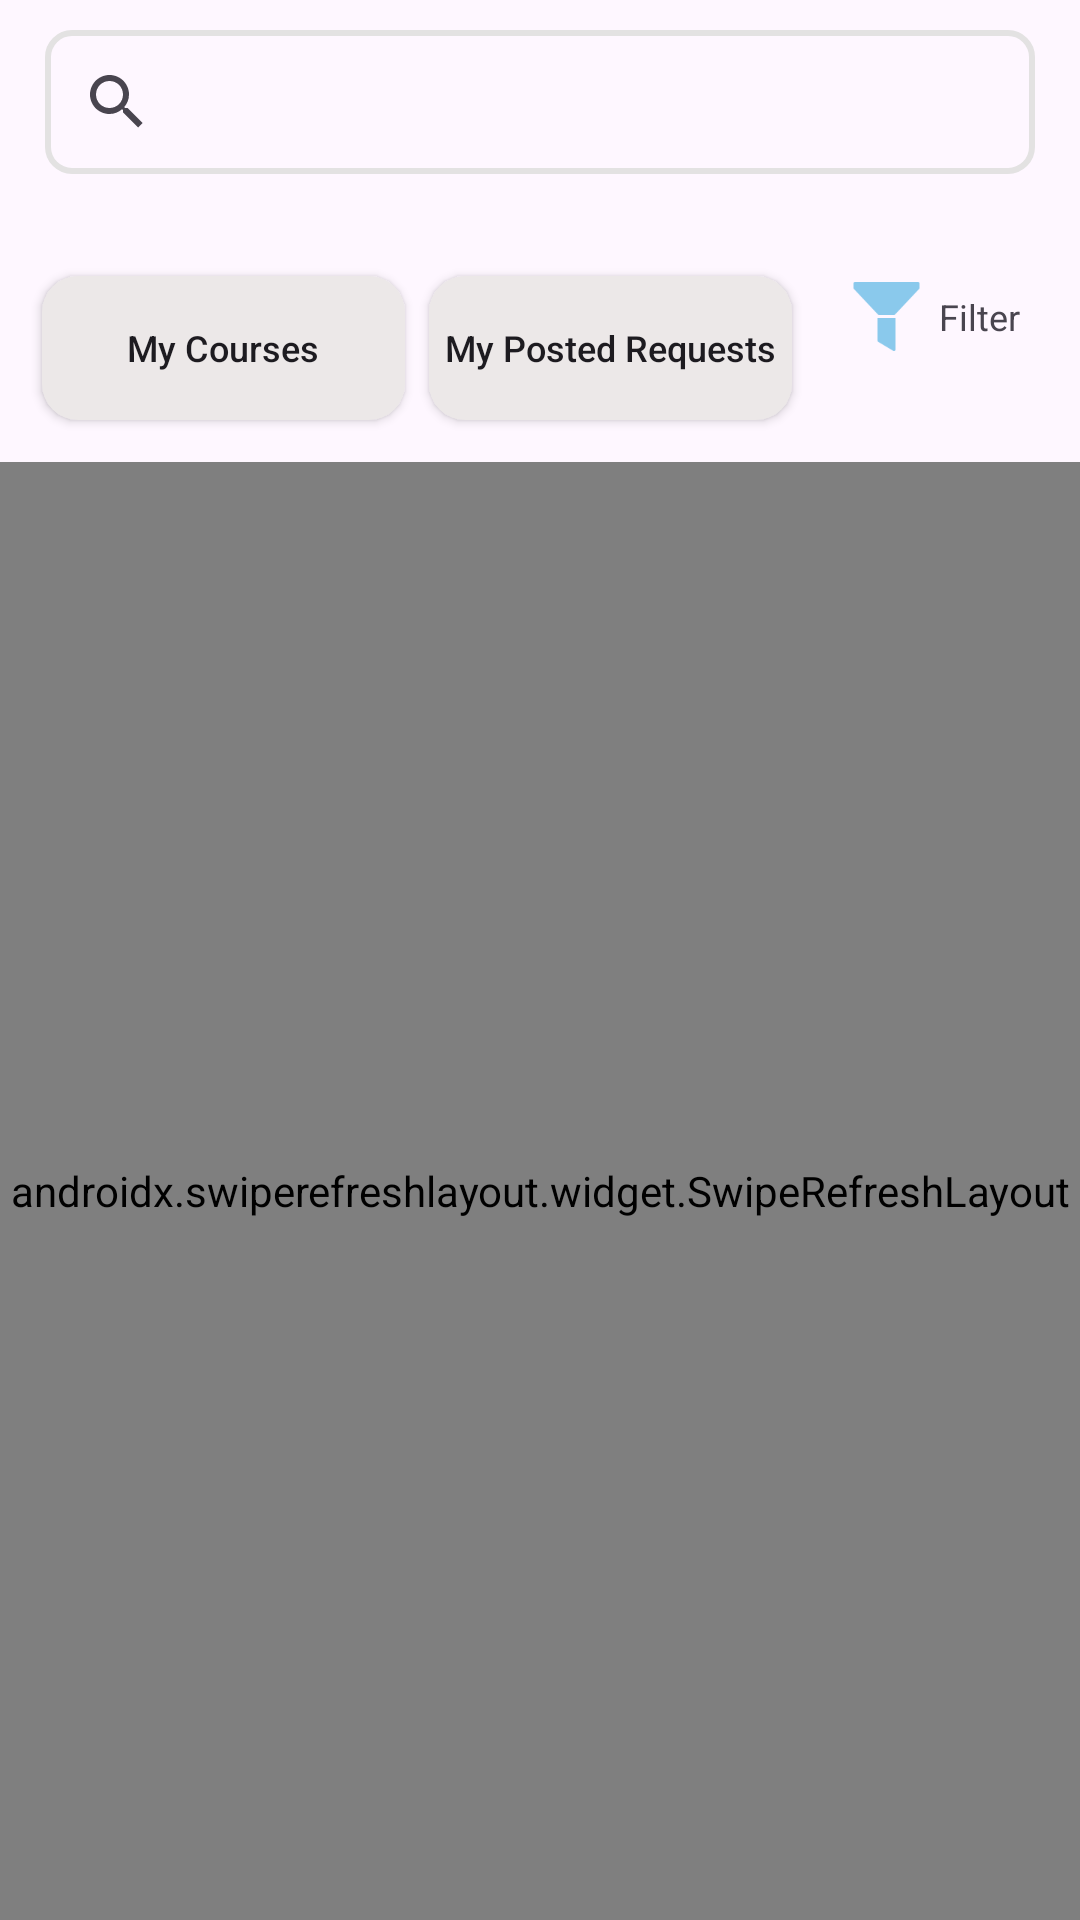

Here is an Android app screen rendered from its layout file. Give the layout XML and the strings, colors and styles it references.
<!-- AndroidManifest.xml: application theme Theme.GraduationProject -->
<!-- res/layout/fragment_parent.xml -->
<?xml version="1.0" encoding="utf-8"?>
<androidx.constraintlayout.widget.ConstraintLayout
    xmlns:android="http://schemas.android.com/apk/res/android"
    xmlns:app="http://schemas.android.com/apk/res-auto"
    xmlns:tools="http://schemas.android.com/tools"
    android:layout_width="match_parent"
    android:layout_height="match_parent"
    tools:context=".ui.parentUi.ParentFragment">

    
    <SearchView
        android:id="@+id/parentFragmentSearch"
        android:layout_width="0dp"
        android:layout_height="wrap_content"
        android:layout_marginStart="15dp"
        android:layout_marginTop="10dp"
        android:layout_marginEnd="15dp"
        android:background="@drawable/search_view_bg"
        android:queryHint="Search For Matching , location ..."
        app:layout_constraintTop_toTopOf="parent"
        app:layout_constraintStart_toStartOf="parent"
        app:layout_constraintEnd_toEndOf="parent"/>

    
    <LinearLayout
        android:id="@+id/filterLayout"
        android:layout_width="wrap_content"
        android:layout_height="wrap_content"
        android:layout_marginTop="30dp"
        android:layout_marginEnd="10dp"
        android:gravity="center_vertical"
        app:layout_constraintTop_toBottomOf="@id/parentFragmentSearch"
        app:layout_constraintEnd_toEndOf="parent">

        <ImageView
            android:id="@+id/filterImage"
            android:layout_width="25dp"
            android:layout_height="25dp"
            android:layout_margin="5dp"
            android:contentDescription="Filter"
            android:src="@drawable/filter_icon"
            tools:ignore="HardcodedText" />

        <TextView
            android:layout_width="wrap_content"
            android:layout_height="wrap_content"
            android:layout_gravity="center_vertical"
            android:layout_marginEnd="10dp"
            android:text="Filter"
            android:textSize="12sp"
            tools:ignore="HardcodedText" />
    </LinearLayout>

    
    <LinearLayout
        android:id="@+id/parentPostedRequestsAndTeacherRequests"
        android:layout_width="0dp"
        android:layout_height="wrap_content"
        android:orientation="horizontal"
        android:layout_marginStart="10dp"
        android:layout_marginTop="30dp"
        android:layout_marginEnd="10dp"
        app:layout_constraintTop_toBottomOf="@id/parentFragmentSearch"
        app:layout_constraintStart_toStartOf="parent"
        app:layout_constraintEnd_toStartOf="@id/filterLayout">

        <androidx.appcompat.widget.AppCompatButton
            android:id="@+id/myPostedRequestsBtn"
            android:layout_width="0dp"
            android:layout_height="wrap_content"
            android:layout_weight="1"
            android:layout_margin="4dp"
            android:background="@drawable/rounded_button"
            android:focusable="true"
            android:text="My Courses"
            android:textAllCaps="false"
            android:textSize="12sp" />

        <androidx.appcompat.widget.AppCompatButton
            android:id="@+id/myReceivedRequestsBtn"
            android:layout_width="0dp"
            android:layout_height="wrap_content"
            android:layout_weight="1"
            android:layout_margin="4dp"
            android:background="@drawable/rounded_button"
            android:focusable="true"
            android:text="My Posted Requests"
            android:textAllCaps="false"
            android:textSize="12sp" />
    </LinearLayout>

    
    <androidx.constraintlayout.widget.Guideline
        android:id="@+id/guideline"
        android:layout_width="wrap_content"
        android:layout_height="wrap_content"
        android:orientation="horizontal"
        app:layout_constraintGuide_percent="0.15" />

    
    <androidx.swiperefreshlayout.widget.SwipeRefreshLayout
        android:id="@+id/refreshRecyclerView"
        android:layout_width="0dp"
        android:layout_height="0dp"
        android:layout_marginTop="10dp"
        app:layout_constraintTop_toBottomOf="@id/parentPostedRequestsAndTeacherRequests"
        app:layout_constraintBottom_toBottomOf="parent"
        app:layout_constraintStart_toStartOf="parent"
        app:layout_constraintEnd_toEndOf="parent">

        <androidx.recyclerview.widget.RecyclerView
            android:id="@+id/postedRequestsRecyclerView"
            android:layout_width="match_parent"
            android:layout_height="match_parent"
            android:layout_marginStart="5dp"
            android:layout_marginEnd="5dp"
            android:layout_marginBottom="0dp"
            android:background="@drawable/rounded_corners_recycler_view"
            android:layoutAnimation="@anim/recycler_view_layout_animation" />
    </androidx.swiperefreshlayout.widget.SwipeRefreshLayout>

    
    <TextView
        android:id="@+id/noPostedRequestTextView"
        android:layout_width="wrap_content"
        android:layout_height="wrap_content"
        android:text="No Posted Requests"
        android:textColor="#716F6F"
        android:textSize="25sp"
        android:visibility="gone"
        app:layout_constraintTop_toTopOf="@id/refreshRecyclerView"
        app:layout_constraintBottom_toBottomOf="@id/refreshRecyclerView"
        app:layout_constraintStart_toStartOf="@id/refreshRecyclerView"
        app:layout_constraintEnd_toEndOf="@id/refreshRecyclerView"/>

    
    <TextView
        android:id="@+id/noTeacherPostedRequests"
        android:layout_width="wrap_content"
        android:layout_height="wrap_content"
        android:text="No Teacher Posted Requests"
        android:textSize="25sp"
        android:textColor="#716F6F"
        android:visibility="gone"
        app:layout_constraintTop_toTopOf="@id/refreshRecyclerView"
        app:layout_constraintBottom_toBottomOf="@id/refreshRecyclerView"
        app:layout_constraintStart_toStartOf="@id/refreshRecyclerView"
        app:layout_constraintEnd_toEndOf="@id/refreshRecyclerView"/>

    
    <TextView
        android:id="@+id/noChildrenCourses"
        android:layout_width="wrap_content"
        android:layout_height="wrap_content"
        android:text="No Children Courses Added"
        android:textColor="#716F6F"
        android:textSize="25sp"
        android:visibility="gone"
        app:layout_constraintTop_toTopOf="@id/refreshRecyclerView"
        app:layout_constraintBottom_toBottomOf="@id/refreshRecyclerView"
        app:layout_constraintStart_toStartOf="@id/refreshRecyclerView"
        app:layout_constraintEnd_toEndOf="@id/refreshRecyclerView" />

    
    <RelativeLayout
        android:id="@+id/progressBarLayout"
        android:layout_width="0dp"
        android:layout_height="wrap_content"
        android:minHeight="150dp"
        android:background="@drawable/rounded_corners"
        android:backgroundTint="@color/gray"
        android:padding="20dp"
        android:visibility="gone"
        app:layout_constraintWidth_percent="0.7"
        app:layout_constraintTop_toTopOf="parent"
        app:layout_constraintBottom_toBottomOf="parent"
        app:layout_constraintStart_toStartOf="parent"
        app:layout_constraintEnd_toEndOf="parent">

        <ProgressBar
            android:id="@+id/progressBar"
            android:layout_width="60dp"
            android:layout_height="60dp"
            android:layout_alignParentTop="true"
            android:layout_centerHorizontal="true"
            android:layout_marginTop="10dp"
            android:indeterminateTint="#4EB2BF" />

        <TextView
            android:layout_width="wrap_content"
            android:layout_height="wrap_content"
            android:layout_below="@id/progressBar"
            android:layout_centerHorizontal="true"
            android:layout_marginTop="5dp"
            android:text="Fetching Data"
            android:textSize="24sp" />
    </RelativeLayout>

    
    <View
        android:id="@+id/overlayView"
        android:layout_width="0dp"
        android:layout_height="0dp"
        android:background="@android:color/transparent"
        android:visibility="gone"
        app:layout_constraintTop_toTopOf="parent"
        app:layout_constraintBottom_toBottomOf="parent"
        app:layout_constraintStart_toStartOf="parent"
        app:layout_constraintEnd_toEndOf="parent" />

    
    <ProgressBar
        android:id="@+id/tempProgressBar"
        android:layout_width="70dp"
        android:layout_height="70dp"
        android:indeterminateTint="#4EB2BF"
        android:visibility="gone"
        app:layout_constraintTop_toTopOf="parent"
        app:layout_constraintBottom_toBottomOf="parent"
        app:layout_constraintStart_toStartOf="parent"
        app:layout_constraintEnd_toEndOf="parent" />

    
    <RelativeLayout
        android:id="@+id/loadingProgressBar2"
        android:layout_width="0dp"
        android:layout_height="wrap_content"
        android:minHeight="120dp"
        android:background="@drawable/rounded_corners"
        android:backgroundTint="@color/unreadColor"
        android:visibility="gone"
        app:layout_constraintWidth_percent="0.8"
        app:layout_constraintTop_toTopOf="parent"
        app:layout_constraintBottom_toBottomOf="parent"
        app:layout_constraintStart_toStartOf="parent"
        app:layout_constraintEnd_toEndOf="parent">

        <LinearLayout
            android:layout_width="wrap_content"
            android:layout_height="wrap_content"
            android:layout_centerInParent="true"
            android:orientation="vertical">

            <ProgressBar
                android:layout_width="55dp"
                android:layout_height="55dp"
                android:layout_gravity="center"
                android:indeterminateTint="@color/usedColor" />

            <TextView
                android:layout_width="wrap_content"
                android:layout_height="wrap_content"
                android:layout_gravity="center"
                android:layout_marginTop="5dp"
                android:text="Fetching Data"
                android:textSize="17sp" />
        </LinearLayout>
    </RelativeLayout>

</androidx.constraintlayout.widget.ConstraintLayout>
<!-- resources referenced by this layout -->
<resources>
  <color name="gray">#E3E2E2</color>
  <!-- drawable filter_icon: png bitmap (drawable, 895 bytes) -->
  <!-- drawable rounded_button (drawable) -->
  <?xml version="1.0" encoding="utf-8"?>
  <selector xmlns:android="http://schemas.android.com/apk/res/android">
      <item android:state_pressed="true">
          <shape android:shape="rectangle">
              <corners android:radius="12dp" />
              <solid android:color="#ECE8E8" />
          </shape>
      </item>
      <item>
          <shape android:shape="rectangle">
              <corners android:radius="12dp" />
              <solid android:color="#ECE8E8" />
          </shape>
      </item>
  </selector>
  <!-- drawable rounded_corners (drawable) -->
  <?xml version="1.0" encoding="utf-8"?>
  <shape xmlns:android="http://schemas.android.com/apk/res/android">
      <corners android:radius="30dp"/>
      <solid android:color="#FFFFFF"/>
      <stroke android:width="2dp" android:color="#FFFFFF"/>
  </shape>
  <!-- drawable rounded_corners_recycler_view (drawable) -->
  <?xml version="1.0" encoding="utf-8"?>
  <selector xmlns:android="http://schemas.android.com/apk/res/android">
      <item android:state_pressed="true">
          <shape android:shape="rectangle">
              <corners android:radius="12dp" />
              <solid android:color="@android:color/transparent" />
          </shape>
      </item>
      <item>
          <shape android:shape="rectangle">
              <corners android:radius="12dp" />
              <solid android:color="@android:color/transparent" />
          </shape>
      </item>
  </selector>
  <!-- drawable search_view_bg (drawable) -->
  <?xml version="1.0" encoding="utf-8"?>
  <shape xmlns:android="http://schemas.android.com/apk/res/android">
      <corners android:radius="8dp"/>
      <stroke android:color="@color/gray"
          android:width="2dp"/>
  </shape>
  <style name="Theme.GraduationProject" parent="Base.Theme.GraduationProject" />
  <style name="Base.Theme.GraduationProject" parent="Theme.Material3.DayNight.NoActionBar">
          
          
      </style>
</resources>
